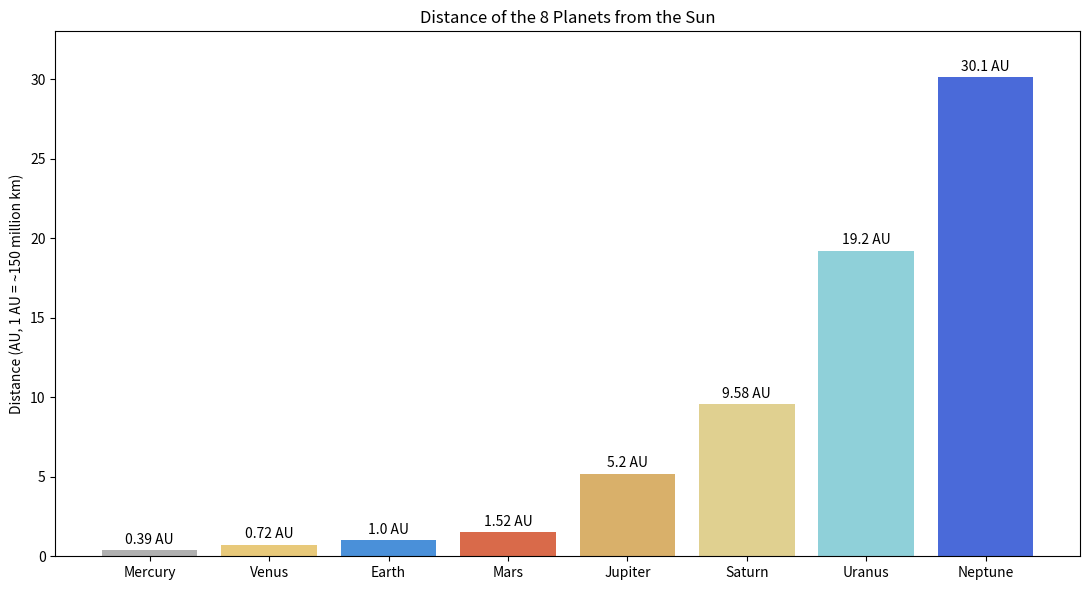

Recreate this plot in Python.
import matplotlib
matplotlib.use("Agg")
import matplotlib.pyplot as plt

planets = ["Mercury","Venus","Earth","Mars","Jupiter","Saturn","Uranus","Neptune"]
au = [0.39, 0.72, 1.00, 1.52, 5.20, 9.58, 19.2, 30.1]

fig, ax = plt.subplots(figsize=(11,6))
bars = ax.bar(planets, au, color=["#b0b0b0","#e8c97a","#4a90d9","#d96a4a","#d9b06a","#e0d090","#8fd0d9","#4a6ad9"])
ax.set_title("Distance of the 8 Planets from the Sun")
ax.set_ylabel("Distance (AU, 1 AU = ~150 million km)")
for b, v in zip(bars, au):
    ax.text(b.get_x()+b.get_width()/2, v+0.4, f"{v} AU", ha="center")
ax.set_ylim(0, 33)
plt.tight_layout()
plt.savefig("planet_distances.png", dpi=150)
print("Saved planet_distances.png")
